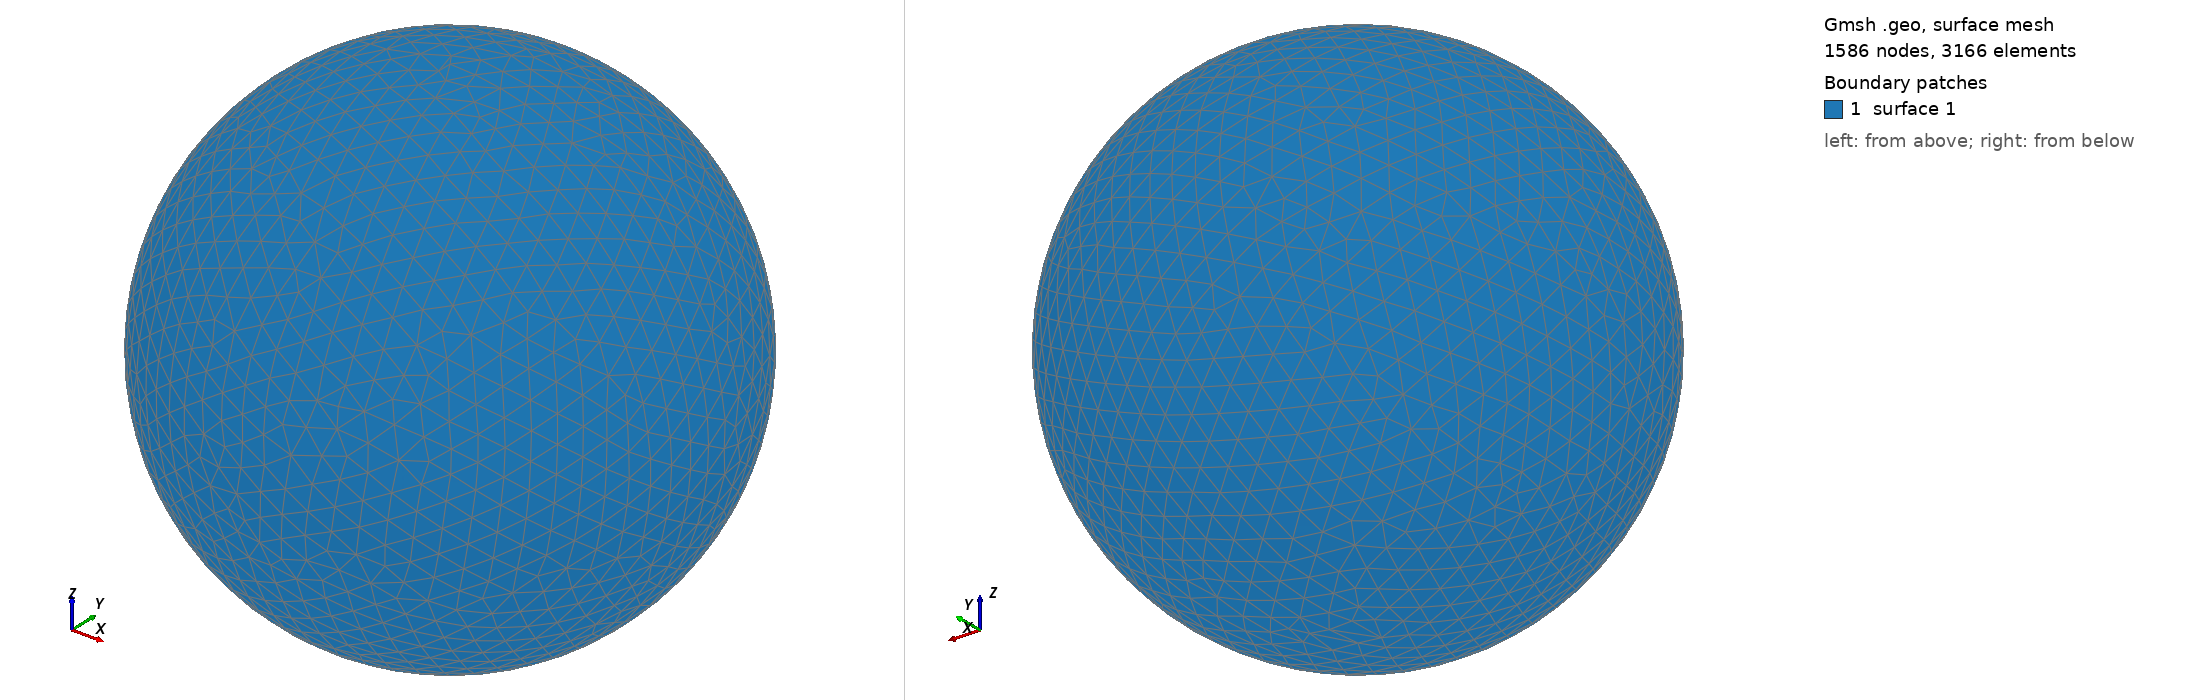

Gmsh geometry script, surface-meshed: 1586 nodes, 3166 surface elements. Boundary patches (legend numbers): 1 surface 1. Left view from above one corner, right view from below the opposite corner. The script declares no physical surfaces, so the legend lists its geometric surfaces. The drawing asked Gmsh for element sizes between 1% and 20% of the model's largest extent; the script's own settings can give other sizes.

=== shot0280.geo (drawn) ===
SetFactory("OpenCASCADE");
Point(1) = {0,0,0,0};
Sphere(1) = {0,0,0,0.00351100};
MeshSize{ PointsOf{ Surface{:}; } } = 0.000351100;
Mesh.ElementOrder=1;
Mesh.Format=39;
